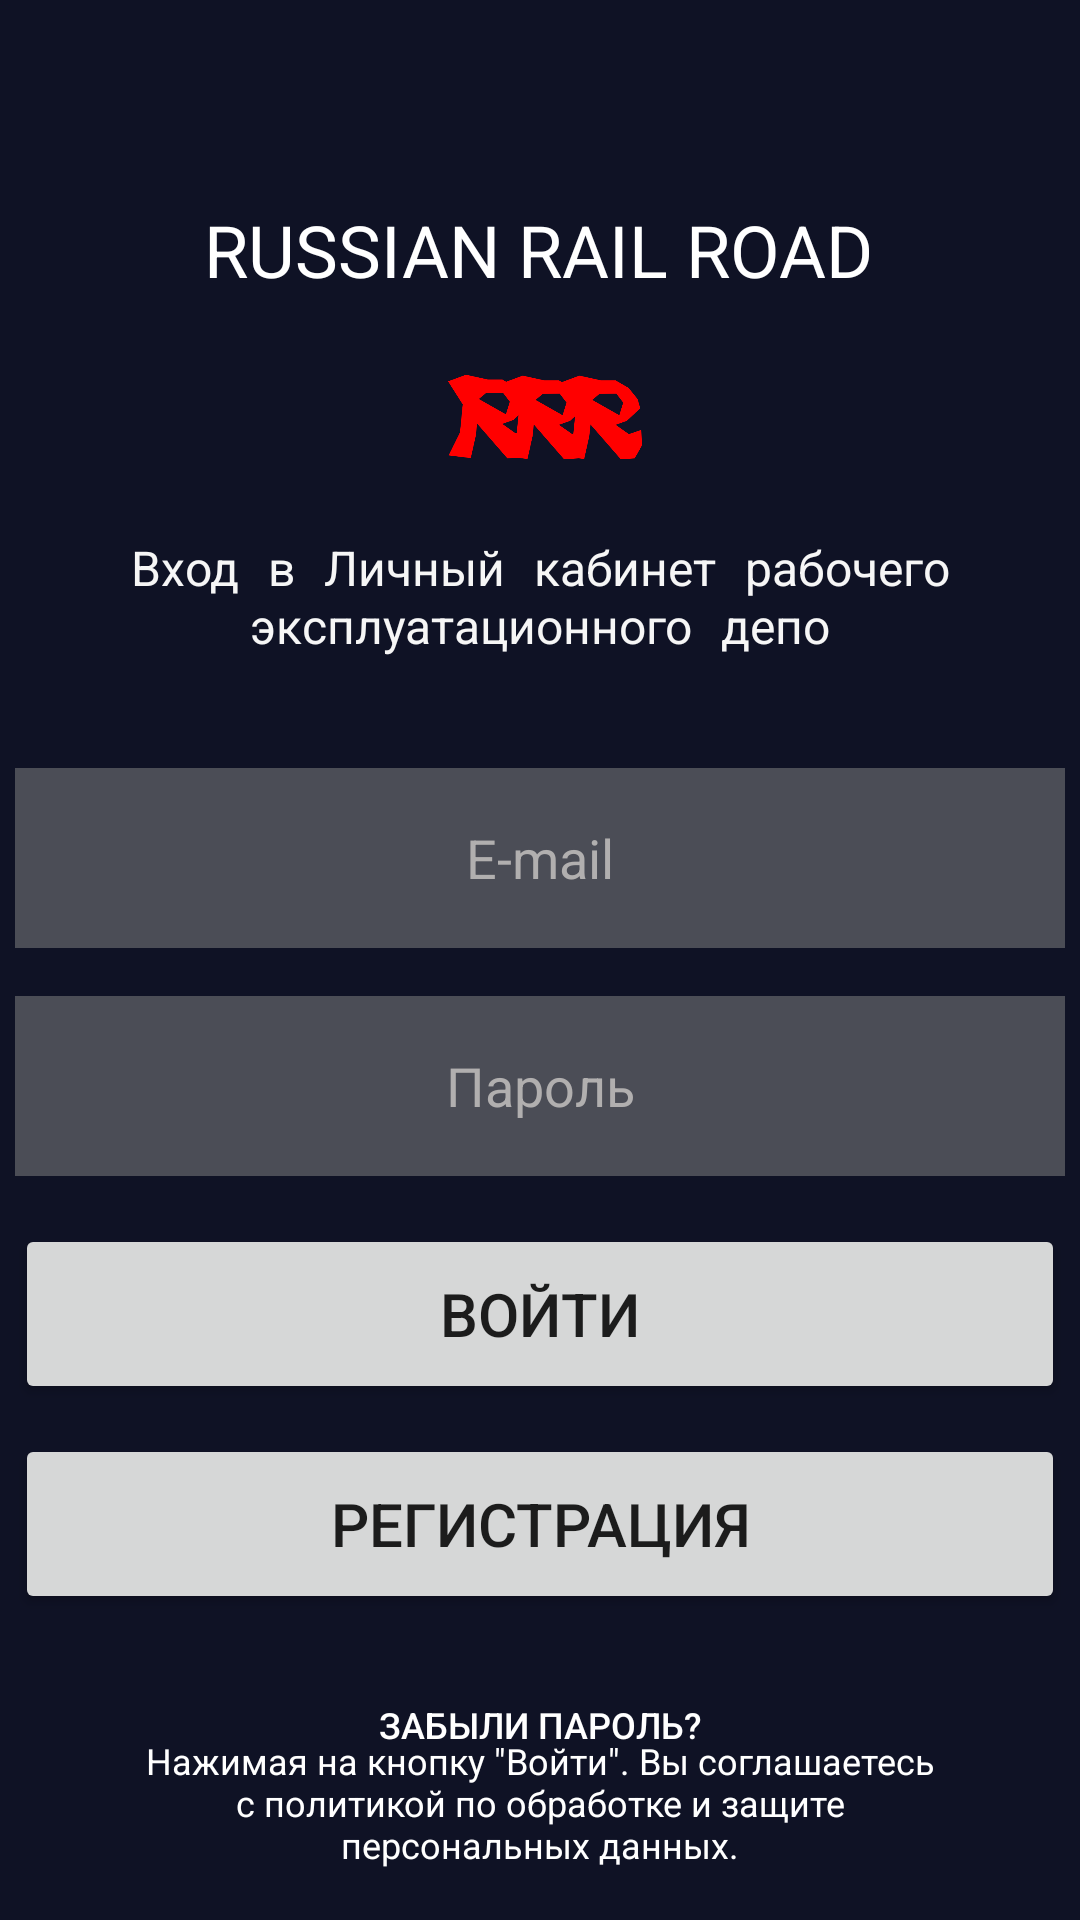

This screen was rendered from an Android layout file. Write that file and the resources it references.
<!-- AndroidManifest.xml: application theme Theme.AppCompat.Light.NoActionBar -->
<!-- res/layout/login_layout.xml -->
<?xml version="1.0" encoding="utf-8"?>
<androidx.constraintlayout.widget.ConstraintLayout xmlns:android="http://schemas.android.com/apk/res/android"
    xmlns:app="http://schemas.android.com/apk/res-auto"
    xmlns:tools="http://schemas.android.com/tools"
    android:layout_width="match_parent"
    android:layout_height="match_parent"
    android:background="#0F1225"
    android:id="@+id/root_element">

    <TextView
        android:id="@+id/tvNameAPP"
        android:layout_width="wrap_content"
        android:layout_height="wrap_content"
        android:background="#00FFFFFF"
        android:text="RUSSIAN RAIL ROAD"
        android:textColor="#FFFFFF"
        android:textSize="24dp"

        app:layout_constraintBottom_toTopOf="@+id/imageView"
        app:layout_constraintEnd_toEndOf="parent"
        app:layout_constraintHorizontal_bias="0.497"
        app:layout_constraintStart_toStartOf="parent"
        app:layout_constraintTop_toTopOf="parent"
        app:layout_constraintVertical_bias="0.822" />

    <ImageView
        android:id="@+id/imageView"
        android:layout_width="100dp"
        android:layout_height="50dp"
        app:layout_constraintBottom_toTopOf="@+id/tViewLoginHello"
        app:layout_constraintEnd_toEndOf="parent"
        app:layout_constraintHorizontal_bias="0.498"
        app:layout_constraintStart_toStartOf="parent"
        app:layout_constraintTop_toTopOf="parent"
        app:layout_constraintVertical_bias="1.0"
        app:srcCompat="@drawable/logomm" />

    <TextView
        android:id="@+id/tViewLoginHello"
        android:layout_width="match_parent"
        android:layout_height="72dp"
        android:layout_marginTop="164dp"
        android:fontFamily="serif-monospace"
        android:gravity="center"
        android:singleLine="false"
        android:text="Вход в Личный кабинет рабочего эксплуатационного депо"
        android:textAlignment="gravity"
        android:lines="2"
        android:textAllCaps="false"
        android:textColor="#F6F6F6"
        android:textColorLink="#FFFFFF"
        android:textSize="16sp"
        app:layout_constraintEnd_toEndOf="parent"
        app:layout_constraintStart_toStartOf="parent"
        app:layout_constraintTop_toTopOf="parent" />

    <EditText
        android:id="@+id/etPass"
        android:layout_width="350dp"
        android:layout_height="60dp"
        android:layout_marginTop="16dp"
        android:background="#80878787"
        android:ems="10"
        android:hint="Пароль"

        android:inputType="textPassword"
        android:textAlignment="center"
        android:textColor="#FBF8F8"
        android:textColorHint="#B1AFAF"
        app:layout_constraintEnd_toEndOf="parent"
        app:layout_constraintHorizontal_bias="0.491"
        app:layout_constraintStart_toStartOf="parent"
        app:layout_constraintTop_toBottomOf="@+id/etLogin" />

    <EditText
        android:id="@+id/etLogin"
        android:layout_width="350dp"
        android:layout_height="60dp"
        android:layout_marginTop="20dp"
        android:background="#80878787"
        android:ems="10"
        android:hint="E-mail"
        android:inputType="text"
        android:shadowColor="#00FFFFFF"
        android:textAlignment="center"
        android:textColor="#FFFFFF"
        android:textColorHint="#B1AFAF"
        app:layout_constraintEnd_toEndOf="parent"
        app:layout_constraintHorizontal_bias="0.491"
        app:layout_constraintStart_toStartOf="parent"
        app:layout_constraintTop_toBottomOf="@+id/tViewLoginHello" />

    <Button
        android:id="@+id/btnLogin"
        android:layout_width="350dp"
        android:layout_height="60dp"
        android:layout_marginTop="16dp"
        android:onClick="onClickSignIn"
        android:text="Войти"
        android:textSize="20sp"
        app:layout_constraintEnd_toEndOf="parent"
        app:layout_constraintHorizontal_bias="0.491"
        app:layout_constraintStart_toStartOf="parent"
        app:layout_constraintTop_toBottomOf="@+id/etPass" />

    <Button
        android:id="@+id/btnSignUp"
        android:layout_width="350dp"
        android:layout_height="60dp"
        android:layout_marginTop="10dp"
        android:onClick="onClickSignUp"
        android:text="Регистрация"
        android:textSize="20sp"
        app:layout_constraintEnd_toEndOf="parent"
        app:layout_constraintHorizontal_bias="0.491"
        app:layout_constraintStart_toStartOf="parent"
        app:layout_constraintTop_toBottomOf="@+id/btnLogin" />
    <Button
        android:id="@+id/btnRestorePass"
        android:layout_width="207dp"
        android:layout_height="54dp"
        android:layout_marginTop="10dp"
        android:background="#00FFFFFF"
        android:gravity="center"
        android:onClick="onClickRestorePass"
        android:text="Забыли пароль?"
        android:textAlignment="center"
        android:textColor="#FFFFFF"
        android:textSize="12sp"
        app:layout_constraintBottom_toBottomOf="parent"
        app:layout_constraintEnd_toEndOf="parent"
        app:layout_constraintStart_toStartOf="parent"
        app:layout_constraintTop_toBottomOf="@+id/btnSignUp"
        app:layout_constraintVertical_bias="0.0" />

    <TextView
        android:id="@+id/tViewInfoLogin"
        android:layout_width="271dp"
        android:layout_height="46dp"
        android:layout_marginBottom="16dp"
        android:gravity="center"
        android:text="Нажимая на кнопку &quot;Войти&quot;. Вы соглашаетесь с политикой по обработке и защите персональных данных."
        android:textColor="#FFFFFF"
        android:textSize="12sp"
        app:layout_constraintBottom_toBottomOf="parent"
        app:layout_constraintEnd_toEndOf="parent"
        app:layout_constraintStart_toStartOf="parent" />

</androidx.constraintlayout.widget.ConstraintLayout>
<!-- resources referenced by this layout -->
<resources>
  <!-- drawable logomm: png bitmap (drawable, 16362 bytes) -->
</resources>
